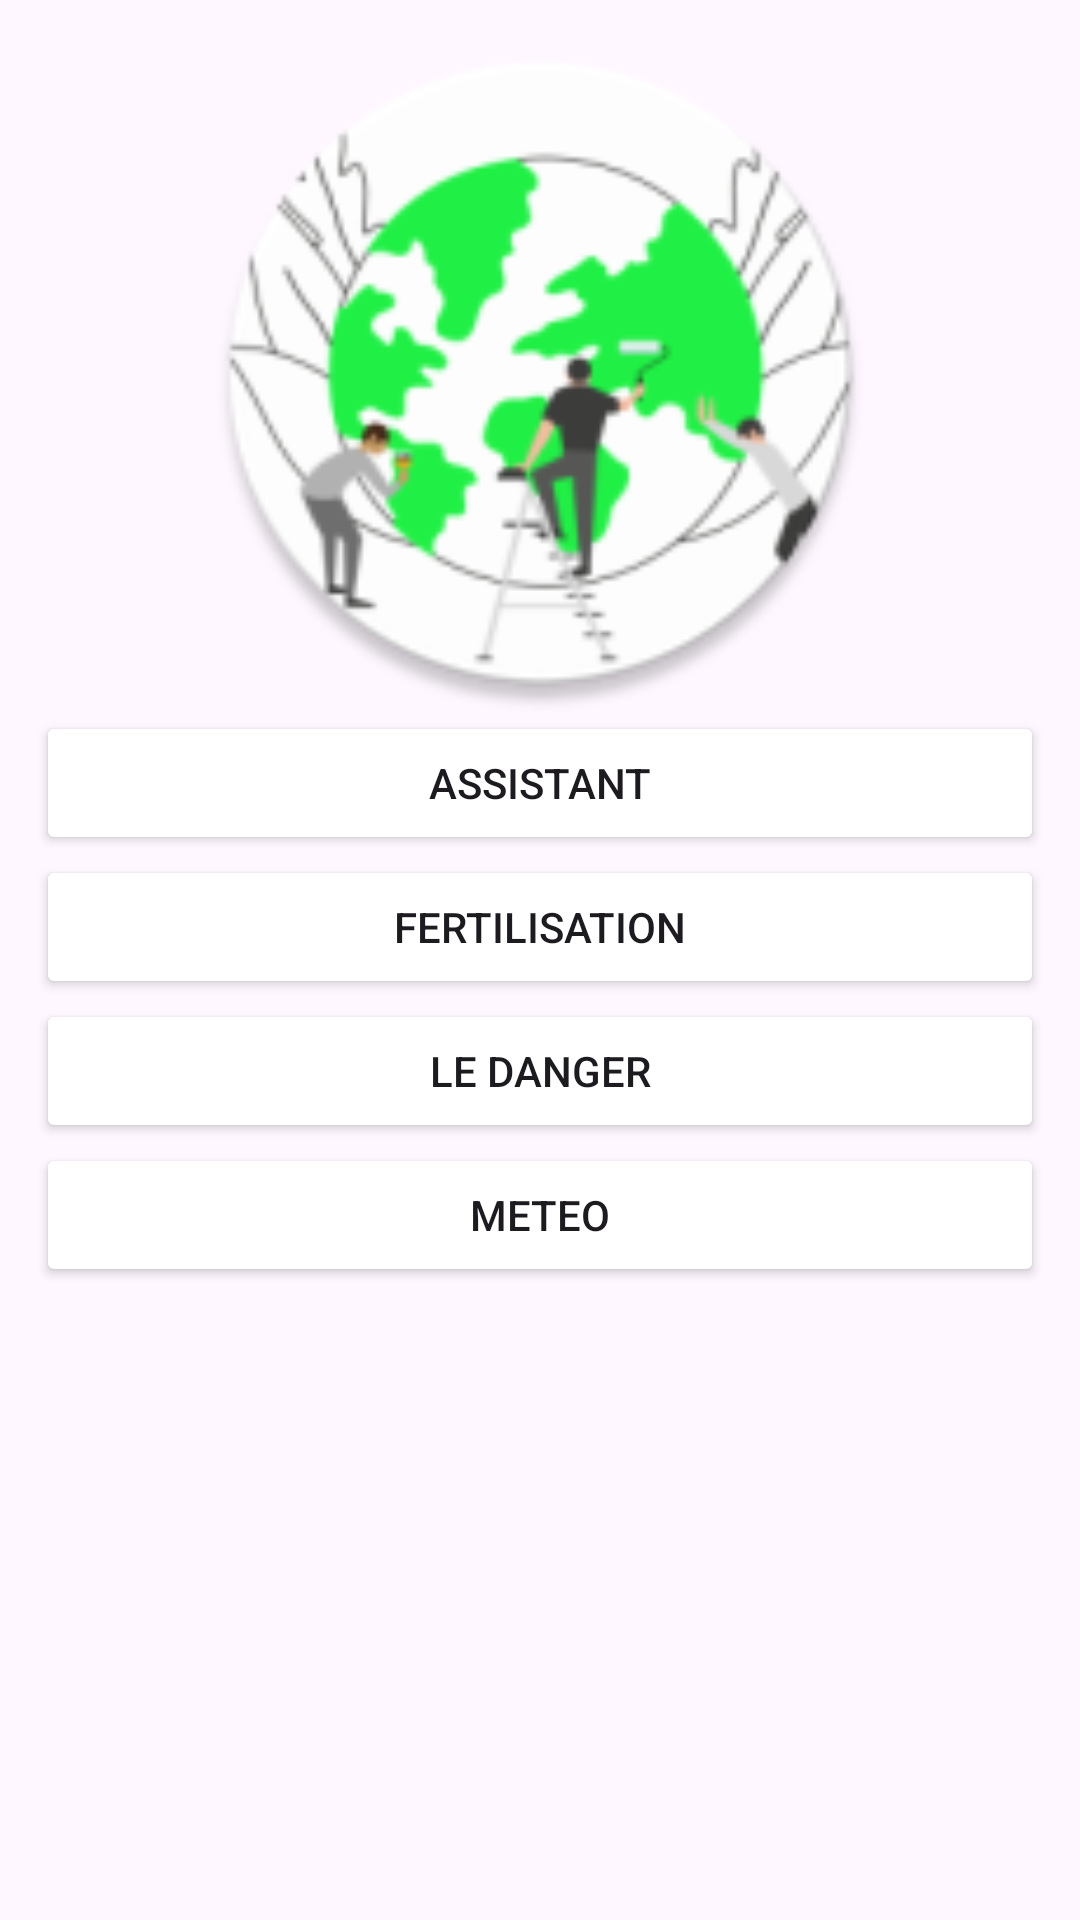

Produce the Android XML layout that renders to this screen, including the resource entries it uses.
<!-- AndroidManifest.xml: application theme Theme.MyFarm -->
<!-- res/layout/activity_home.xml -->
<?xml version="1.0" encoding="utf-8"?>
<LinearLayout xmlns:android="http://schemas.android.com/apk/res/android"
    xmlns:app="http://schemas.android.com/apk/res-auto"
    xmlns:tools="http://schemas.android.com/tools"
    android:id="@+id/bot"
    android:layout_width="match_parent"
    android:layout_height="match_parent"
    android:orientation="vertical"
    android:padding="12dp">


    

    <ImageView
        android:id="@+id/imageView"
        android:layout_width="match_parent"
        android:layout_height="225dp"
        app:srcCompat="@mipmap/ic_launcher_round" />

    <Button
        android:id="@+id/assistant"
        android:layout_width="match_parent"
        android:layout_height="wrap_content"
        android:backgroundTint="@color/green"
        android:text="Assistant" />

    <Button
        android:id="@+id/fertilisation"
        android:layout_width="match_parent"
        android:layout_height="wrap_content"
        android:backgroundTint="@color/green"
        android:text="Fertilisation" />

    <Button
        android:id="@+id/danger"
        android:layout_width="match_parent"
        android:layout_height="wrap_content"
        android:backgroundTint="@color/green"
        android:text="Le danger" />
    <Button
        android:id="@+id/meteo"
        android:layout_width="match_parent"
        android:layout_height="wrap_content"
        android:backgroundTint="@color/green"
        android:text="meteo" />

</LinearLayout>
<!-- resources referenced by this layout -->
<resources>
  <!-- mipmap ic_launcher_round: png bitmap (mipmap-hdpi, 6634 bytes) -->
  <style name="Theme.MyFarm" parent="Base.Theme.MyFarm" />
  <style name="Base.Theme.MyFarm" parent="Theme.Material3.DayNight.NoActionBar">
          
          
      </style>
</resources>
